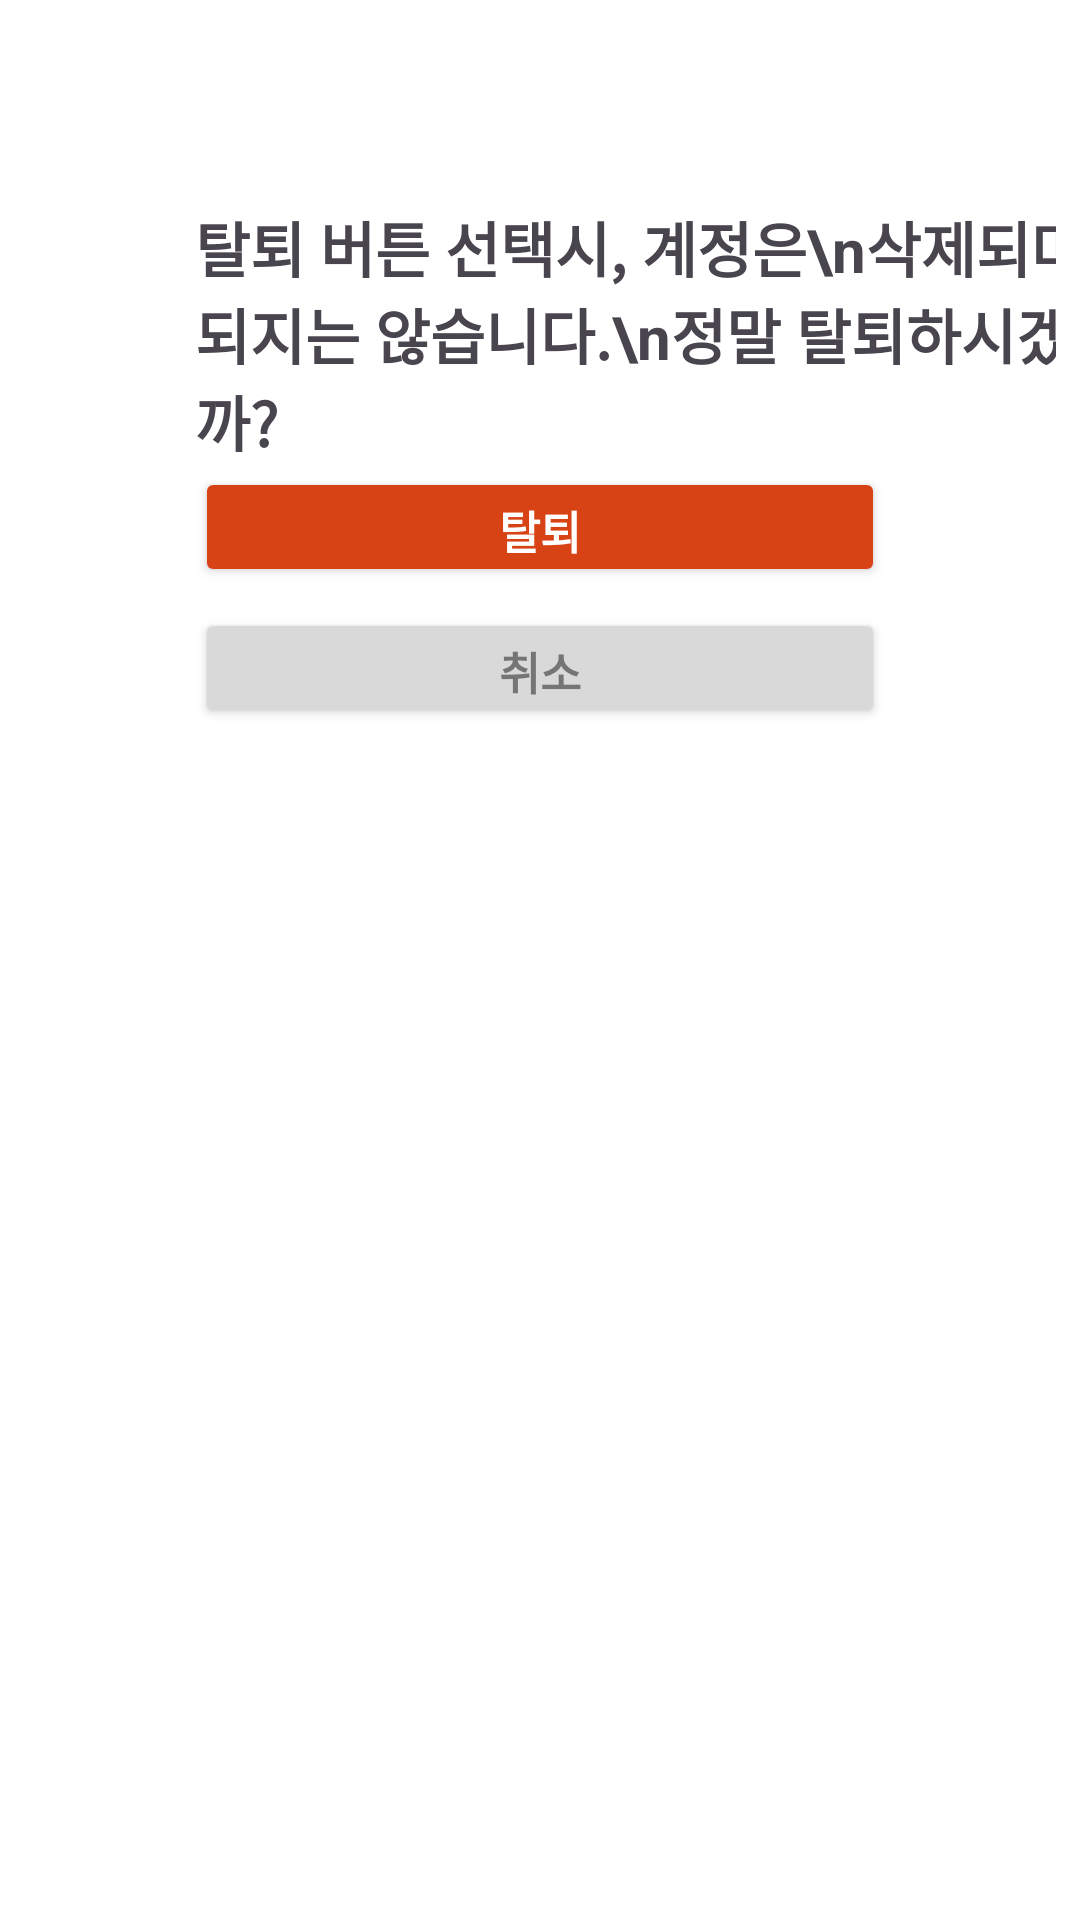

Reconstruct the res/layout file that produces this screen, plus the resources it refers to.
<!-- AndroidManifest.xml: application theme Theme.Test_UI -->
<!-- res/layout/setting_cancel_account.xml -->
<?xml version="1.0" encoding="utf-8"?>
<androidx.constraintlayout.widget.ConstraintLayout xmlns:android="http://schemas.android.com/apk/res/android"
    xmlns:tools="http://schemas.android.com/tools"
    android:layout_width="match_parent"
    android:layout_height="match_parent"
    xmlns:app="http://schemas.android.com/apk/res-auto"
    android:background="#ffffff">


    <androidx.constraintlayout.widget.ConstraintLayout
        app:layout_constraintBottom_toBottomOf="parent"
        app:layout_constraintEnd_toEndOf="parent"
        app:layout_constraintHorizontal_bias="0.492"
        app:layout_constraintStart_toStartOf="parent"
        app:layout_constraintTop_toTopOf="parent"
        app:layout_constraintVertical_bias="0.109"
        android:layout_width="344dp"
        android:layout_height="250dp"
        tools:layout_editor_absoluteX="33dp"
        tools:layout_editor_absoluteY="49dp">

        <TextView
            android:layout_width="wrap_content"
            android:layout_height="wrap_content"
            android:layout_marginStart="57dp"
            android:layout_marginTop="25dp"
            android:text="탈퇴 버튼 선택시, 계정은\n삭제되며 복구되지는 않습니다.\n정말 탈퇴하시겠습니까?"
            android:textSize="20dp"
            android:textStyle="bold"
            app:layout_constraintEnd_toEndOf="parent"
            app:layout_constraintHorizontal_bias="0.0"
            app:layout_constraintStart_toStartOf="parent"
            app:layout_constraintTop_toTopOf="parent" />



        <Button
            android:layout_width="230dp"
            android:layout_height="40dp"
            android:layout_marginTop="113dp"
            android:backgroundTint="#D84315"
            android:text="탈퇴"
            android:textColor="#ffffff"
            android:textSize="15dp"
            android:textStyle="bold"
            app:layout_constraintEnd_toEndOf="parent"
            app:layout_constraintStart_toStartOf="parent"
            app:layout_constraintTop_toTopOf="parent" />

        <Button
            android:layout_width="230dp"
            android:layout_height="40dp"
            android:layout_marginTop="160dp"
            android:backgroundTint="#d9d9d9"
            android:text="취소"
            android:textColor="#757575"
            android:textSize="15dp"
            android:textStyle="bold"
            app:layout_constraintEnd_toEndOf="parent"
            app:layout_constraintStart_toStartOf="parent"
            app:layout_constraintTop_toTopOf="parent" />
        </androidx.constraintlayout.widget.ConstraintLayout>
</androidx.constraintlayout.widget.ConstraintLayout>
<!-- resources referenced by this layout -->
<resources>
  <style name="Theme.Test_UI" parent="Base.Theme.Test_UI" />
  <style name="Base.Theme.Test_UI" parent="Theme.Material3.DayNight.NoActionBar">
          
          
      </style>
</resources>
